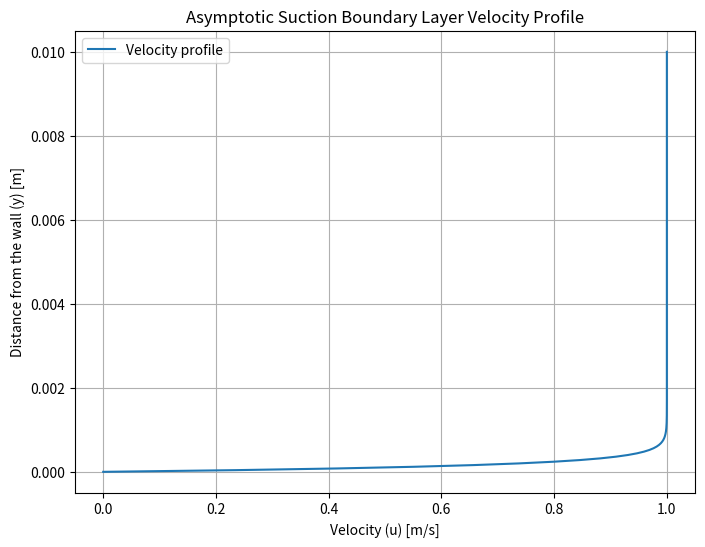
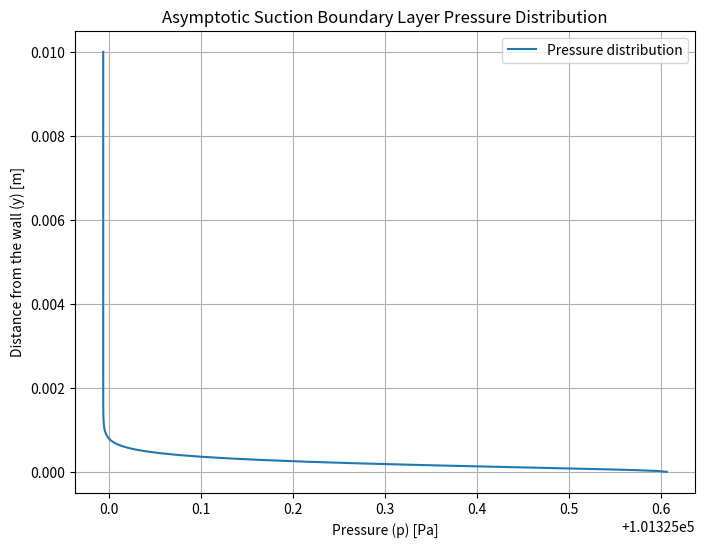

Reproduce these figures in Python, in order.
import numpy as np
import matplotlib.pyplot as plt

# Definition of constants
U_inf = 1.0  # (m/s)
V_w = 0.1    # (m/s)
nu = 1.5e-5  # (m^2/s)
rho = 1.225  # (kg/m^3)
p_inf = 101325  # (Pa)

# Calculate boundary layer thickness delta
delta = nu / V_w

# Define the y range
y = np.linspace(0, 0.01, 500)

# Velocity profile
u = U_inf * (1 - np.exp(-y / delta))

# Wall shear stress
tau_wall = rho * nu * (U_inf / delta)

# Friction coefficient
cf = 2 * tau_wall / (rho * U_inf**2)

# Pressure distribution using Bernoulli's equation
p = p_inf + 0.5 * rho * (U_inf**2 - (u**2 + V_w**2))

# Pressure coefficient
cp = 2 * (p - p_inf) / (rho * U_inf**2)

# Print results
print(f"Boundary layer thickness (delta): {delta:.6f} m")
print(f"Wall shear stress (tau_wall): {tau_wall:.6f} N/m^2")
print(f"Friction coefficient (cf): {cf:.6f}")
print(f"Pressure coefficient (cp): {cp[0]:.6f} at the wall")

# Plot the velocity profile
plt.figure(figsize=(8, 6))
plt.plot(u, y, label='Velocity profile')
plt.xlabel('Velocity (u) [m/s]')
plt.ylabel('Distance from the wall (y) [m]')
plt.title('Asymptotic Suction Boundary Layer Velocity Profile')
plt.legend()
plt.grid(True)
plt.savefig('output.png')
plt.close()

# Plot the pressure distribution
plt.figure(figsize=(8, 6))
plt.plot(p, y, label='Pressure distribution')
plt.xlabel('Pressure (p) [Pa]')
plt.ylabel('Distance from the wall (y) [m]')
plt.title('Asymptotic Suction Boundary Layer Pressure Distribution')
plt.legend()
plt.grid(True)
plt.savefig('asymptotic_suction_boundary_layer_pressure.png')
plt.close()
